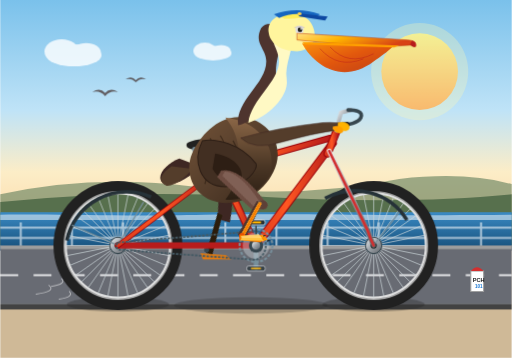
t = 0.00 s
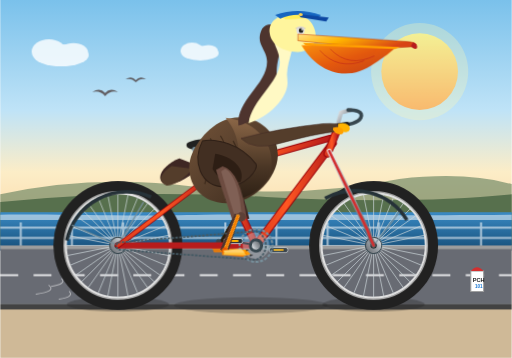
t = 1.25 s
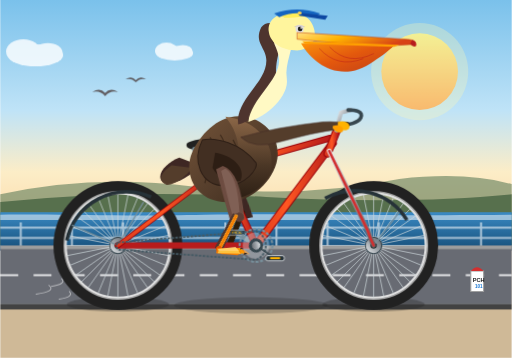
t = 3.75 s
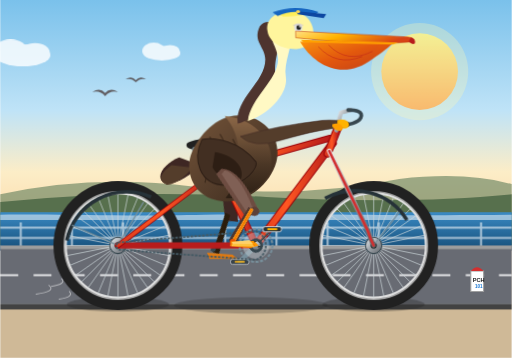
t = 5.00 s
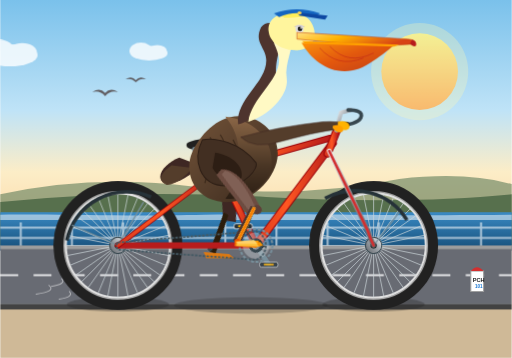
t = 6.25 s
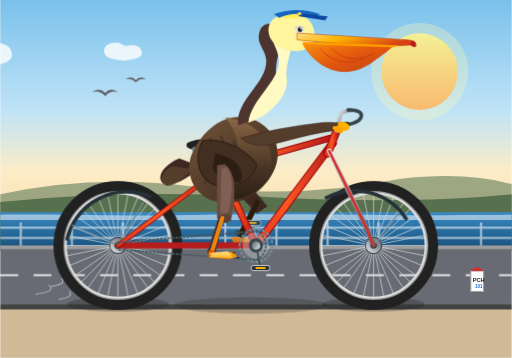
t = 8.75 s

The animated SVG that drew these frames (rendered in a browser with its animation timeline set to each time). Animation: 12 CSS @keyframes rules; frames cover the first 8.75 s, repeats indefinitely.

<svg xmlns="http://www.w3.org/2000/svg" viewBox="0 0 1000 700" width="100%" height="100%">
  <defs>
    <!-- Background Gradients -->
    <linearGradient id="skyGrad" x1="0%" y1="0%" x2="0%" y2="100%">
      <stop offset="0%" stop-color="#7ac1eb"/>
      <stop offset="45%" stop-color="#bfe3f7"/>
      <stop offset="70%" stop-color="#fcedc7"/>
      <stop offset="100%" stop-color="#fcd39f"/>
    </linearGradient>

    <linearGradient id="sunGrad" x1="0%" y1="0%" x2="0%" y2="100%">
      <stop offset="0%" stop-color="#fff275"/>
      <stop offset="100%" stop-color="#ff9233"/>
    </linearGradient>

    <linearGradient id="oceanGrad" x1="0%" y1="0%" x2="0%" y2="100%">
      <stop offset="0%" stop-color="#3a8ac4"/>
      <stop offset="100%" stop-color="#164e78"/>
    </linearGradient>

    <!-- Metallic & Bicycle Gradients -->
    <linearGradient id="metalGrad" x1="0%" y1="0%" x2="100%" y2="100%">
      <stop offset="0%" stop-color="#f0f3f5"/>
      <stop offset="50%" stop-color="#9aa0a6"/>
      <stop offset="100%" stop-color="#5f6368"/>
    </linearGradient>

    <linearGradient id="frameGrad" x1="0%" y1="0%" x2="100%" y2="0%">
      <stop offset="0%" stop-color="#d9381e"/>
      <stop offset="40%" stop-color="#ff5722"/>
      <stop offset="100%" stop-color="#b71c1c"/>
    </linearGradient>

    <radialGradient id="rimGrad" cx="50%" cy="50%" r="50%">
      <stop offset="90%" stop-color="#e0e0e0"/>
      <stop offset="96%" stop-color="#9e9e9e"/>
      <stop offset="100%" stop-color="#333333"/>
    </radialGradient>

    <!-- Pelican Shading Gradients -->
    <linearGradient id="pelicanBrown" x1="0%" y1="0%" x2="100%" y2="100%">
      <stop offset="0%" stop-color="#735338"/>
      <stop offset="55%" stop-color="#543d2b"/>
      <stop offset="100%" stop-color="#382719"/>
    </linearGradient>

    <linearGradient id="pelicanChest" x1="0%" y1="0%" x2="0%" y2="100%">
      <stop offset="0%" stop-color="#8c6747"/>
      <stop offset="60%" stop-color="#4a3625"/>
      <stop offset="100%" stop-color="#2c1f14"/>
    </linearGradient>

    <linearGradient id="pouchGrad" x1="0%" y1="0%" x2="100%" y2="100%">
      <stop offset="0%" stop-color="#ff8f00"/>
      <stop offset="50%" stop-color="#e65100"/>
      <stop offset="100%" stop-color="#bf360c"/>
    </linearGradient>

    <linearGradient id="beakGrad" x1="0%" y1="0%" x2="100%" y2="30%">
      <stop offset="0%" stop-color="#ffe082"/>
      <stop offset="45%" stop-color="#ffb300"/>
      <stop offset="100%" stop-color="#d84315"/>
    </linearGradient>

    <!-- Spoked Wheel Definition (Radius 115, Center at 0,0) -->
    <g id="bicycle-wheel">
      <!-- Tire -->
      <circle cx="0" cy="0" r="115" stroke="#212121" stroke-width="22" fill="none"/>
      <!-- Rim Inner Edge -->
      <circle cx="0" cy="0" r="105" stroke="#9e9e9e" stroke-width="3" fill="none"/>
      <circle cx="0" cy="0" r="102" stroke="#e0e0e0" stroke-width="4" fill="none"/>
      <!-- Spokes (16 pairs = 32 radial wires) -->
      <g stroke="#cfd8dc" stroke-width="1.6" opacity="0.85">
        <line x1="0" y1="-102" x2="0" y2="102"/>
        <line x1="-102" y1="0" x2="102" y2="0"/>
        <line x1="-72.1" y1="-72.1" x2="72.1" y2="72.1"/>
        <line x1="72.1" y1="-72.1" x2="-72.1" y2="72.1"/>
        <line x1="-39" y1="-94.2" x2="39" y2="94.2"/>
        <line x1="39" y1="-94.2" x2="-39" y2="94.2"/>
        <line x1="-94.2" y1="-39" x2="94.2" y2="39"/>
        <line x1="94.2" y1="-39" x2="-94.2" y2="39"/>
        <line x1="-20" y1="-100" x2="20" y2="100"/>
        <line x1="20" y1="-100" x2="-20" y2="100"/>
        <line x1="-100" y1="-20" x2="100" y2="20"/>
        <line x1="100" y1="-20" x2="-100" y2="20"/>
        <line x1="-58.8" y1="-83.5" x2="58.8" y2="83.5"/>
        <line x1="58.8" y1="-83.5" x2="-58.8" y2="83.5"/>
        <line x1="-83.5" y1="-58.8" x2="83.5" y2="58.8"/>
        <line x1="83.5" y1="-58.8" x2="-83.5" y2="58.8"/>
      </g>
      <!-- Hub -->
      <circle cx="0" cy="0" r="16" fill="url(#metalGrad)" stroke="#37474f" stroke-width="2"/>
      <circle cx="0" cy="0" r="6" fill="#212121"/>
    </g>

    <!-- Pedal Blueprint -->
    <g id="pedal-unit">
      <rect x="-18" y="-5" width="36" height="10" rx="4" fill="#263238" stroke="#eceff1" stroke-width="1.5"/>
      <!-- Reflector -->
      <rect x="-10" y="-2" width="20" height="4" rx="1.5" fill="#ffb300"/>
    </g>

    <!-- Cloud Definition -->
    <g id="cloud" fill="#ffffff" opacity="0.8">
      <ellipse cx="0" cy="0" rx="45" ry="18"/>
      <ellipse cx="-20" cy="-6" rx="28" ry="20"/>
      <ellipse cx="20" cy="-4" rx="24" ry="16"/>
    </g>
  </defs>

  <style><![CDATA[
    /* Continuous Keyframe Animations */
    @keyframes wheelRotate {
      from { transform: rotate(0deg); }
      to { transform: rotate(360deg); }
    }

    @keyframes crankRotate {
      from { transform: rotate(0deg); }
      to { transform: rotate(360deg); }
    }

    @keyframes pedalCounterRotate {
      from { transform: rotate(0deg); }
      to { transform: rotate(-360deg); }
    }

    /* Natural Biomechanical Leg Kinematics (Crank origin at 500,480, Hip at 450,335) */
    /* Right Leg (Facing Observer, Crank starts at -90deg / 12 o'clock: x=500, y=435) */
    @keyframes rightThighMotion {
      0%   { transform: rotate(-30deg); }  /* Top Dead Center: thigh lifted high */
      25%  { transform: rotate(-5deg); }   /* Pushing forward */
      50%  { transform: rotate(18deg); }   /* Bottom Dead Center: fully pressed down */
      75%  { transform: rotate(0deg); }    /* Pulling backward up */
      100% { transform: rotate(-30deg); }
    }

    @keyframes rightShinMotion {
      0%   { transform: rotate(78deg); }   /* Tightly bent knee at top */
      25%  { transform: rotate(56deg); }   /* Driving forward */
      50%  { transform: rotate(18deg); }   /* Extended down at bottom */
      75%  { transform: rotate(40deg); }   /* Rising up */
      100% { transform: rotate(78deg); }
    }

    @keyframes rightFootMotion {
      0%   { transform: rotate(-48deg); }  /* Ankle articulation keeping foot horizontal */
      25%  { transform: rotate(-51deg); }
      50%  { transform: rotate(-36deg); }
      75%  { transform: rotate(-40deg); }
      100% { transform: rotate(-48deg); }
    }

    /* Left Leg (Opposite phase, offset by 180 degrees / 50% cycle) */
    @keyframes leftThighMotion {
      0%   { transform: rotate(18deg); }   /* Bottom Dead Center */
      25%  { transform: rotate(0deg); }
      50%  { transform: rotate(-30deg); }  /* Top Dead Center */
      75%  { transform: rotate(-5deg); }
      100% { transform: rotate(18deg); }
    }

    @keyframes leftShinMotion {
      0%   { transform: rotate(18deg); }
      25%  { transform: rotate(40deg); }
      50%  { transform: rotate(78deg); }
      75%  { transform: rotate(56deg); }
      100% { transform: rotate(18deg); }
    }

    @keyframes leftFootMotion {
      0%   { transform: rotate(-36deg); }
      25%  { transform: rotate(-40deg); }
      50%  { transform: rotate(-48deg); }
      75%  { transform: rotate(-51deg); }
      100% { transform: rotate(-36deg); }
    }

    /* Pelican Body Subtle Riding Dynamics */
    @keyframes torsoBob {
      0%, 100% { transform: translateY(0px) rotate(0deg); }
      25%      { transform: translateY(-3px) rotate(-0.5deg); }
      50%      { transform: translateY(1px) rotate(0.5deg); }
      75%      { transform: translateY(-2px) rotate(0deg); }
    }

    @keyframes pouchRipple {
      0%, 100% { transform: scale(1) skewX(0deg); }
      50%      { transform: scale(1.02, 0.98) skewX(1deg); }
    }

    /* Parallax Scenery */
    @keyframes sceneryGlide {
      from { transform: translateX(0); }
      to   { transform: translateX(-400px); }
    }

    /* Class bindings with duration matching cadence = 1.6s */
    .anim-wheel {
      animation: wheelRotate 1.0s linear infinite;
    }
    .anim-crank {
      animation: crankRotate 1.6s linear infinite;
      transform-origin: 500px 480px;
    }
    .anim-pedal-counter {
      animation: pedalCounterRotate 1.6s linear infinite;
    }

    .anim-thigh-r {
      animation: rightThighMotion 1.6s ease-in-out infinite;
      transform-origin: 450px 335px;
    }
    .anim-shin-r {
      animation: rightShinMotion 1.6s ease-in-out infinite;
      transform-origin: 472px 428px;
    }
    .anim-foot-r {
      animation: rightFootMotion 1.6s ease-in-out infinite;
      transform-origin: 486px 498px;
    }

    .anim-thigh-l {
      animation: leftThighMotion 1.6s ease-in-out infinite;
      transform-origin: 450px 335px;
    }
    .anim-shin-l {
      animation: leftShinMotion 1.6s ease-in-out infinite;
      transform-origin: 472px 428px;
    }
    .anim-foot-l {
      animation: leftFootMotion 1.6s ease-in-out infinite;
      transform-origin: 486px 498px;
    }

    .anim-torso {
      animation: torsoBob 0.8s ease-in-out infinite;
      transform-origin: 450px 335px;
    }
    .anim-pouch {
      animation: pouchRipple 0.8s ease-in-out infinite;
      transform-origin: 660px 180px;
    }
    .anim-clouds {
      animation: sceneryGlide 20s linear infinite;
    }
    .anim-bushes {
      animation: sceneryGlide 4s linear infinite;
    }
  ]]></style>

  <!-- ================= BACKGROUND COASTAL SCENERY ================= -->
  <!-- Sky -->
  <rect x="0" y="0" width="1000" height="480" fill="url(#skyGrad)"/>

  <!-- Morning Sun -->
  <circle cx="820" cy="140" r="75" fill="url(#sunGrad)" opacity="0.85"/>
  <circle cx="820" cy="140" r="95" fill="#fff7b2" opacity="0.3"/>

  <!-- Coastline & Distant Headlands -->
  <path d="M0,380 Q180,340 380,365 T780,350 Q910,335 1000,360 L1000,480 L0,480 Z" fill="#607d5b" opacity="0.6"/>
  <path d="M0,395 Q240,370 520,385 T1000,380 L1000,480 L0,480 Z" fill="#466342" opacity="0.8"/>

  <!-- Ocean Strip -->
  <rect x="0" y="415" width="1000" height="75" fill="url(#oceanGrad)"/>
  <path d="M0,420 C150,418 220,424 400,420 C620,416 750,423 1000,420 L1000,430 L0,430 Z" fill="#ffffff" opacity="0.5"/>

  <!-- Drifting Clouds -->
  <g class="anim-clouds">
    <use href="#cloud" x="120" y="90" transform="scale(1.2)"/>
    <use href="#cloud" x="520" y="130" transform="scale(0.8)"/>
    <use href="#cloud" x="900" y="70" transform="scale(1.4)"/>
    <use href="#cloud" x="1350" y="100" transform="scale(1.1)"/>
  </g>

  <!-- Coastal Bike Path / Pier Boarding -->
  <rect x="0" y="480" width="1000" height="220" fill="#cfb997"/> <!-- Sand / promenade -->
  <rect x="0" y="480" width="1000" height="115" fill="#686b73"/> <!-- Asphalt Road surface -->
  <!-- Road Markings -->
  <line x1="0" y1="538" x2="1000" y2="538" stroke="#ffffff" stroke-width="4" stroke-dasharray="35, 30" opacity="0.8"/>
  <!-- Curb Edge -->
  <rect x="0" y="480" width="1000" height="7" fill="#9e9e9e"/>
  <rect x="0" y="595" width="1000" height="10" fill="#424242"/>

  <!-- Seaside Railing / Fence -->
  <g stroke="#ffffff" stroke-width="4" opacity="0.6">
    <line x1="0" y1="465" x2="1000" y2="465"/>
    <line x1="0" y1="445" x2="1000" y2="445"/>
    <!-- Posts -->
    <path d="M40,435 L40,480 M140,435 L140,480 M240,435 L240,480 M340,435 L340,480 M440,435 L440,480 M540,435 L540,480 M640,435 L640,480 M740,435 L740,480 M840,435 L840,480 M940,435 L940,480"/>
  </g>

  <!-- Distant Flying Brown Pelicans -->
  <g fill="#3e2723" opacity="0.7">
    <path d="M180,180 Q195,170 205,182 Q215,170 230,180 Q215,176 205,188 Q195,176 180,180 Z"/>
    <path d="M245,155 Q257,147 265,157 Q273,147 285,155 Q273,152 265,161 Q257,152 245,155 Z"/>
  </g>

  <!-- Ground Shadows under Bicycle -->
  <ellipse cx="230" cy="595" rx="100" ry="14" fill="#212121" opacity="0.32"/>
  <ellipse cx="730" cy="595" rx="100" ry="14" fill="#212121" opacity="0.32"/>
  <ellipse cx="490" cy="597" rx="150" ry="16" fill="#212121" opacity="0.25"/>

  <!-- ================= LEFT (FAR) LEG & CRANK ================= -->
  <!-- Left Leg (Behind Bike Frame) -->
  <g id="pelican-leg-left">
    <!-- Left Thigh -->
    <g class="anim-thigh-l">
      <path d="M435,325 Q465,335 480,430 L455,432 Q435,355 425,335 Z" fill="#3e2723"/>
      <!-- Left Shin -->
      <g class="anim-shin-l">
        <path d="M460,425 L490,500 L478,503 L450,427 Z" fill="#2b1d0c"/>
        <circle cx="475" cy="498" r="5" fill="#37474f"/>
        <!-- Left Foot (Webbed, on far pedal) -->
        <g class="anim-foot-l">
          <path d="M465,498 L515,502 L525,510 L470,510 Z" fill="#f57c00" opacity="0.85"/>
        </g>
      </g>
    </g>
  </g>

  <!-- Left Crank Arm (180 deg offset from right, points DOWN/FORWARD at start) -->
  <g class="anim-crank">
    <!-- Crank Arm Left (Opposite) -->
    <line x1="500" y1="480" x2="500" y2="525" stroke="#78909c" stroke-width="9" stroke-linecap="round"/>
    <!-- Left Pedal Pin & Pedal -->
    <g transform="translate(500, 525)">
      <g class="anim-pedal-counter">
        <use href="#pedal-unit" opacity="0.7"/>
      </g>
    </g>
  </g>


  <!-- ================= BICYCLE ASSEMBLY ================= -->
  <!-- Rear Wheel (Axle at 230, 480) -->
  <g transform="translate(230, 480)">
    <g class="anim-wheel">
      <use href="#bicycle-wheel"/>
    </g>
  </g>

  <!-- Front Wheel (Axle at 730, 480) -->
  <g transform="translate(730, 480)">
    <g class="anim-wheel">
      <use href="#bicycle-wheel"/>
    </g>
  </g>

  <!-- Bicycle Frame, Drive & Steering Geometry -->
  <g id="bicycle-frame">
    <!-- Rear Mudguard/Fender -->
    <path d="M130,470 A120,120 0 0,1 295,385" stroke="#263238" stroke-width="7" fill="none"/>
    <line x1="230" y1="480" x2="140" y2="440" stroke="#78909c" stroke-width="2.5"/>
    <line x1="230" y1="480" x2="280" y2="395" stroke="#78909c" stroke-width="2.5"/>

    <!-- Front Mudguard/Fender -->
    <path d="M635,388 A120,120 0 0,1 795,430" stroke="#263238" stroke-width="7" fill="none"/>
    <line x1="730" y1="480" x2="780" y2="415" stroke="#78909c" stroke-width="2.5"/>

    <!-- Rear Dropouts to Bottom Bracket (Chainstay) -->
    <line x1="230" y1="480" x2="500" y2="480" stroke="#b71c1c" stroke-width="12" stroke-linecap="round"/>
    <line x1="230" y1="480" x2="500" y2="480" stroke="url(#frameGrad)" stroke-width="8" stroke-linecap="round"/>

    <!-- Rear Dropouts to Seat Lug (Seatstay) -->
    <line x1="230" y1="480" x2="430" y2="330" stroke="#9a0007" stroke-width="10" stroke-linecap="round"/>
    <line x1="230" y1="480" x2="430" y2="330" stroke="url(#frameGrad)" stroke-width="7" stroke-linecap="round"/>

    <!-- Seat Tube (Bottom Bracket 500,480 to Seat Clamp 420,310) -->
    <line x1="500" y1="480" x2="420" y2="310" stroke="#9a0007" stroke-width="14" stroke-linecap="round"/>
    <line x1="500" y1="480" x2="420" y2="310" stroke="url(#frameGrad)" stroke-width="10" stroke-linecap="round"/>

    <!-- Down Tube (Bottom Bracket 500,480 to Head Tube 650,280) -->
    <line x1="500" y1="480" x2="650" y2="280" stroke="#9a0007" stroke-width="16" stroke-linecap="round"/>
    <line x1="500" y1="480" x2="650" y2="280" stroke="url(#frameGrad)" stroke-width="12" stroke-linecap="round"/>

    <!-- Top Tube (Seat Lug 430,330 to Head Tube 645,270) -->
    <line x1="430" y1="330" x2="645" y2="270" stroke="#9a0007" stroke-width="13" stroke-linecap="round"/>
    <line x1="430" y1="330" x2="645" y2="270" stroke="url(#frameGrad)" stroke-width="9" stroke-linecap="round"/>

    <!-- Head Tube -->
    <line x1="660" y1="250" x2="640" y2="300" stroke="#9a0007" stroke-width="16" stroke-linecap="round"/>
    <line x1="660" y1="250" x2="640" y2="300" stroke="url(#frameGrad)" stroke-width="12" stroke-linecap="round"/>

    <!-- Front Fork (Head Tube 640,300 to Front Axle 730,480) -->
    <path d="M643,295 L718,450 Q724,468 730,480" stroke="url(#metalGrad)" stroke-width="9" fill="none" stroke-linecap="round"/>
    <path d="M643,295 L718,450 Q724,468 730,480" stroke="#d32f2f" stroke-width="5" fill="none" stroke-linecap="round"/>

    <!-- Handlebar Stem & Handlebars -->
    <path d="M657,255 L666,220 L685,215" stroke="url(#metalGrad)" stroke-width="8" fill="none" stroke-linecap="round" stroke-linejoin="round"/>
    <!-- Swept-back Cruiser Handlebar -->
    <path d="M680,215 C695,215 710,218 705,230 C700,240 680,245 665,245" stroke="#37474f" stroke-width="7" fill="none" stroke-linecap="round"/>
    <!-- Rubber Grips -->
    <path d="M678,243 L662,246" stroke="#212121" stroke-width="10" stroke-linecap="round"/>

    <!-- Seat Post & Bicycle Saddle -->
    <line x1="420" y1="310" x2="410" y2="280" stroke="url(#metalGrad)" stroke-width="8" stroke-linecap="round"/>
    <!-- Saddle Seat (Anatomical Road/Cruiser Saddle) -->
    <path d="M365,280 C375,273 400,270 425,273 C450,276 460,285 455,290 C445,296 425,290 395,292 C375,294 360,290 365,280 Z" fill="#212121"/>
    <!-- Saddle Springs & Mount -->
    <circle cx="380" cy="292" r="5" fill="#78909c"/>
    <path d="M377,294 Q380,302 387,298 Q395,294 405,296" stroke="#90a4ae" stroke-width="2.5" fill="none"/>

    <!-- Front Chainring (Sprocket at BB 500,480) -->
    <circle cx="500" cy="480" r="32" fill="none" stroke="#78909c" stroke-width="4" stroke-dasharray="6,3"/>
    <circle cx="500" cy="480" r="26" fill="#cfd8dc" opacity="0.4"/>
    <!-- Bicycle Chain Loop -->
    <path d="M230,474 L500,452 A30,30 0 0,1 500,508 L230,488 A10,10 0 0,1 230,474 Z" stroke="#455a64" stroke-width="3.5" fill="none" stroke-dasharray="5,2.5"/>
  </g>


  <!-- ================= CALIFORNIA BROWN PELICAN ================= -->
  <!-- Pelican Group with Gentle Natural Bobbing -->
  <g class="anim-torso">
    <!-- Tail Feathers -->
    <path d="M350,310 C325,320 300,345 320,360 C340,365 375,345 390,325 Z" fill="#3e2723"/>
    <path d="M335,325 C315,338 305,355 325,363 C340,365 365,345 375,330 Z" fill="#543d2b"/>

    <!-- Large Pelican Body / Torso -->
    <path d="M375,300 C360,335 375,385 425,395 C475,405 525,370 540,320 C550,285 530,240 480,230 C430,220 390,265 375,300 Z" fill="url(#pelicanBrown)"/>

    <!-- Chest & Breast Plumage (Silvery Mottled Brown/Grey) -->
    <path d="M440,230 C490,235 535,270 530,325 C525,365 480,395 440,390 C465,360 475,310 460,265 C455,250 448,240 440,230 Z" fill="url(#pelicanChest)"/>

    <!-- Feather Texture Strokes -->
    <g stroke="#2c1d11" stroke-width="2.5" fill="none" opacity="0.6">
      <path d="M410,270 Q425,290 415,310"/>
      <path d="M430,265 Q450,295 435,330"/>
      <path d="M455,275 Q475,310 460,345"/>
      <path d="M390,310 Q410,335 400,360"/>
    </g>

    <!-- Folded Coastal Wing -->
    <path d="M395,275 C420,270 470,280 500,320 C505,330 480,365 440,365 C390,365 375,315 395,275 Z" fill="#422f22" stroke="#2e1f16" stroke-width="2"/>
    <path d="M420,300 C450,305 480,325 470,355 C450,360 425,350 415,330 Z" fill="#2d1e14"/>

    <!-- Graceful S-Curved Neck (Distinctive White/Chestnut of CA Brown Pelican) -->
    <!-- Rear Neck Stripe (Rich Chestnut Brown) -->
    <path d="M465,245 C460,195 520,165 520,120 C520,95 495,85 510,55 C520,40 545,45 550,65 C555,85 535,115 540,150 C545,190 505,235 465,245 Z" fill="#4e342e"/>
    <!-- Foreneck (Bright Cream / Pale Yellowish White) -->
    <path d="M485,240 C490,195 545,160 545,120 C545,95 525,80 535,60 C545,48 565,52 570,70 C575,95 555,125 560,155 C565,190 520,230 485,240 Z" fill="#fff9c4"/>

    <!-- Pelican Head (Crowned with Pale Yellow Breeding Feathers) -->
    <path d="M525,65 C520,40 545,25 570,25 C595,25 615,45 615,70 C615,85 600,100 580,100 C550,100 528,85 525,65 Z" fill="#fff59d"/>
    <!-- Top Crest Straw Highlights -->
    <path d="M545,28 Q575,18 600,30 Q580,38 555,36 Z" fill="#ffee58"/>

    <!-- Eye Patch & Sclera -->
    <circle cx="585" cy="58" r="8" fill="#e0e0e0"/>
    <circle cx="586" cy="58" r="4.5" fill="#212121"/>
    <circle cx="588" cy="56" r="1.5" fill="#ffffff"/> <!-- Sparkle -->
    <path d="M575,54 Q585,50 595,54" stroke="#d7ccc8" stroke-width="2" fill="none"/>

    <!-- Giant Pouch (Gular Sac) & Beak Base -->
    <g class="anim-pouch">
      <!-- Drooping Flexible Gular Pouch -->
      <path d="M590,85 C615,130 670,165 730,120 C760,100 780,82 770,80 C710,85 640,82 590,85 Z" fill="url(#pouchGrad)" opacity="0.95"/>
      <!-- Vascular Pouch Texture Striations -->
      <path d="M625,95 Q660,135 710,115" stroke="#b71c1c" stroke-width="1.5" fill="none" opacity="0.6"/>
      <path d="M645,92 Q680,130 730,105" stroke="#b71c1c" stroke-width="1.5" fill="none" opacity="0.6"/>
    </g>

    <!-- Massive Pelican Beak / Bill -->
    <!-- Maxilla (Upper Bill) -->
    <path d="M580,65 L795,78 C810,79 815,84 808,88 L775,90 C720,90 645,85 580,78 Z" fill="url(#beakGrad)" stroke="#bf360c" stroke-width="1"/>
    <!-- Hooked Nail at Bill Tip (Unguis) -->
    <path d="M805,79 Q815,82 813,91 Q807,95 801,87 Z" fill="#b71c1c"/>
    <!-- Mandible (Lower Bill Rim) -->
    <path d="M590,82 L780,89 L770,93 L595,87 Z" fill="#ffa000"/>

    <!-- Jaunty Beach/Captain's Visor Hat on Pelican Head -->
    <path d="M545,35 Q580,20 615,35 L625,28 Q580,12 535,28 Z" fill="#1565c0"/>
    <path d="M580,26 L640,32 L635,40 L585,32 Z" fill="#0d47a1"/>
    <ellipse cx="585" cy="27" rx="4" ry="3" fill="#ffd54f"/>

    <!-- Pelican Wing / Arm Extended Forward to Handlebars -->
    <!-- Forewing / Arm -->
    <path d="M470,270 Q540,250 630,240 Q660,238 675,244 L665,255 Q635,255 550,278 Q495,295 470,270 Z" fill="#543d2b" stroke="#3e2723" stroke-width="1"/>
    <!-- Wing Tip Feathers Wrapping Neatly Around Handlebar Grip -->
    <path d="M660,240 C672,235 686,242 682,252 C678,258 665,258 660,248 Z" fill="#ffb300"/> <!-- Claws/Digits -->
    <path d="M650,248 C660,244 672,248 670,258 C665,263 655,260 650,252 Z" fill="#ffa000"/>
  </g>


  <!-- ================= RIGHT (NEAR) CRANK, PEDAL & LEG ================= -->
  <!-- Right Crank Assembly (Origin at BB: 500, 480) -->
  <g class="anim-crank">
    <!-- Right Crank Arm (Starts at -90 deg / 12 o'clock, length 45px towards 500,435) -->
    <line x1="500" y1="480" x2="500" y2="435" stroke="url(#metalGrad)" stroke-width="11" stroke-linecap="round"/>
    <line x1="500" y1="480" x2="500" y2="435" stroke="#37474f" stroke-width="3" stroke-linecap="round"/>
    <!-- BB Center Cap -->
    <circle cx="500" cy="480" r="14" fill="#37474f"/>
    <circle cx="500" cy="480" r="8" fill="url(#metalGrad)"/>

    <!-- Pedal Axle & Revolving Pedal Unit (Counter-rotates to stay horizontal) -->
    <g transform="translate(500, 435)">
      <g class="anim-pedal-counter">
        <use href="#pedal-unit"/>
      </g>
    </g>
  </g>

  <!-- Right Leg (Near Observer, Anatomically articulated with pedaling motion) -->
  <!-- Hip Joint fixed on saddle/pelvis at (450, 335) -->
  <g id="pelican-leg-right">
    <!-- Thigh (Rotates at Hip 450,335) -->
    <g class="anim-thigh-r">
      <path d="M435,325 Q470,335 480,428 L452,430 Q430,360 422,332 Z" fill="#6d4c41"/>
      <path d="M440,330 Q465,345 470,415 L456,420 Q440,365 432,335 Z" fill="#8d6e63" opacity="0.6"/>

      <!-- Shin / Lower Leg (Knee joint at 472, 428) -->
      <g class="anim-shin-r">
        <!-- Knee Cap -->
        <circle cx="468" cy="427" r="9" fill="#5d4037"/>
        <!-- Leg Bone / Shank -->
        <path d="M464,427 L494,498 L478,502 L454,430 Z" fill="#4e342e"/>
        <!-- Scaly Yellow/Orange Avian Tarsus -->
        <line x1="462" y1="430" x2="486" y2="498" stroke="#ffa726" stroke-width="7" stroke-linecap="round"/>
        <line x1="462" y1="430" x2="486" y2="498" stroke="#f57c00" stroke-width="4" stroke-linecap="round"/>

        <!-- Ankle & Foot (Ankle joint at 486, 498 directly poised on pedal at 500,435 during top stroke) -->
        <g class="anim-foot-r">
          <!-- Webbed Pelican Foot grasping pedal -->
          <!-- Heel -->
          <circle cx="486" cy="498" r="6" fill="#e65100"/>
          <!-- Toes & Interdigital Webbing -->
          <path d="M482,497 L528,496 L536,505 L525,508 L482,504 Z" fill="#ff9800"/>
          <path d="M482,499 L530,503 L522,510 L480,506 Z" fill="#f57c00"/>
          <!-- Webbing Flaps -->
          <polygon points="484,498 518,494 525,502 485,502" fill="#ffe082" opacity="0.8"/>
          <polygon points="485,502 524,502 528,507 483,506" fill="#ffd54f" opacity="0.8"/>
          <!-- Claws / Talons -->
          <path d="M536,505 L542,507 L534,509 Z" fill="#212121"/>
          <path d="M528,496 L534,497 L527,499 Z" fill="#212121"/>
        </g>
      </g>
    </g>
  </g>

  <!-- Foreground Roadside Details -->
  <!-- Milestone marker -->
  <path d="M920,530 L945,530 L945,570 L920,570 Z" fill="#ffffff" stroke="#9e9e9e" stroke-width="2"/>
  <path d="M920,530 Q932,515 945,530 Z" fill="#d32f2f"/>
  <text x="924" y="552" font-family="sans-serif" font-weight="bold" font-size="11" fill="#212121">PCH</text>
  <text x="928" y="564" font-family="sans-serif" font-weight="bold" font-size="9" fill="#1976d2">101</text>

  <!-- Speed Dust / Wind Whirls behind rear wheel -->
  <g stroke="#ffffff" stroke-width="2" stroke-linecap="round" fill="none" opacity="0.5">
    <path d="M100,560 Q130,555 120,545"/>
    <path d="M70,575 Q110,570 95,558"/>
    <path d="M115,585 Q145,580 135,570"/>
  </g>
</svg>
